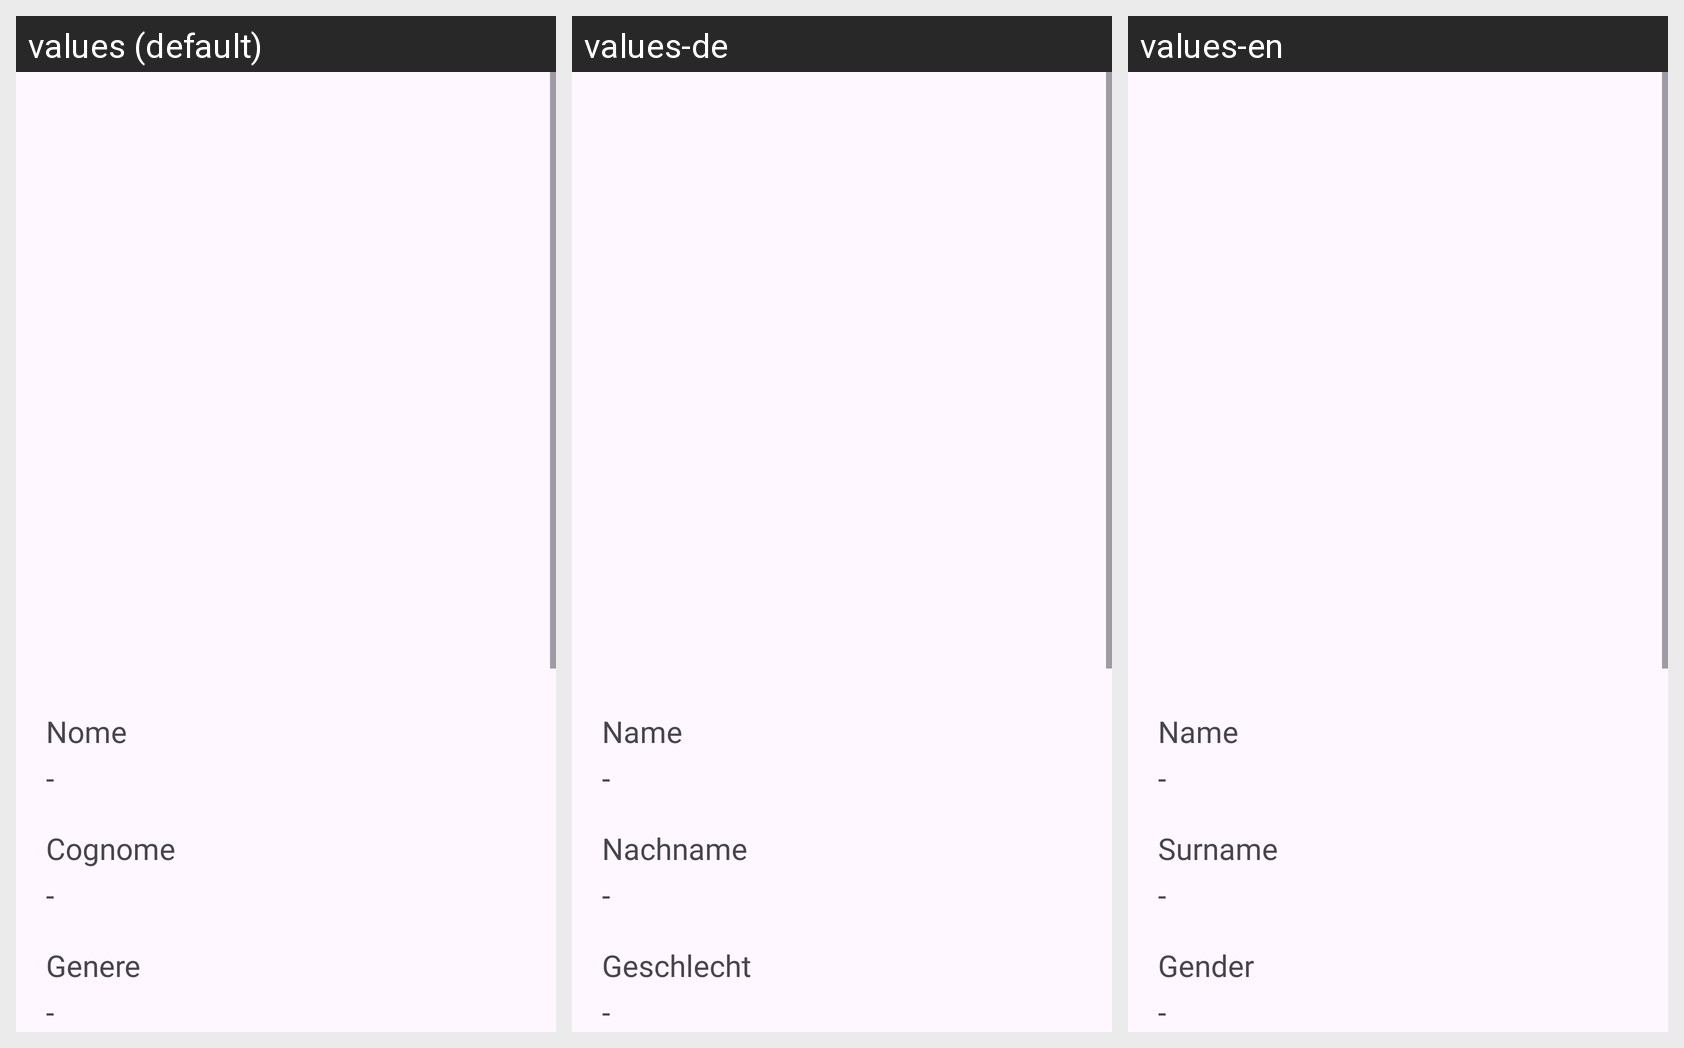

The same Android screen rendered under several of its app's locales, left to right. List the strings drawn on it with the default value and each locale's translation.
Android screen res/layout/fragment_user_profile.xml rendered under 3 locales, left to right: values (default), values-de, values-en. Device: Nexus 5 (rendered at 1080×1920; each locale shown at half size, 540×960, under a caption strip naming it); theme Theme.AsilApp.
Strings drawn on this screen, with the default value and each locale's value (text and hints the layout hard-codes, and strings that could not be matched under every locale, appear in the picture but are not listed):

profileEmptyLine
  values: -
  values-de: -  [not translated; the default value is used]
  values-en: -  [not translated; the default value is used]

profileUserGender
  values: Genere
  values-de: Geschlecht
  values-en: Gender

profileUserSurname
  values: Cognome
  values-de: Nachname
  values-en: Surname

profileUserName
  values: Nome
  values-de: Name
  values-en: Name
